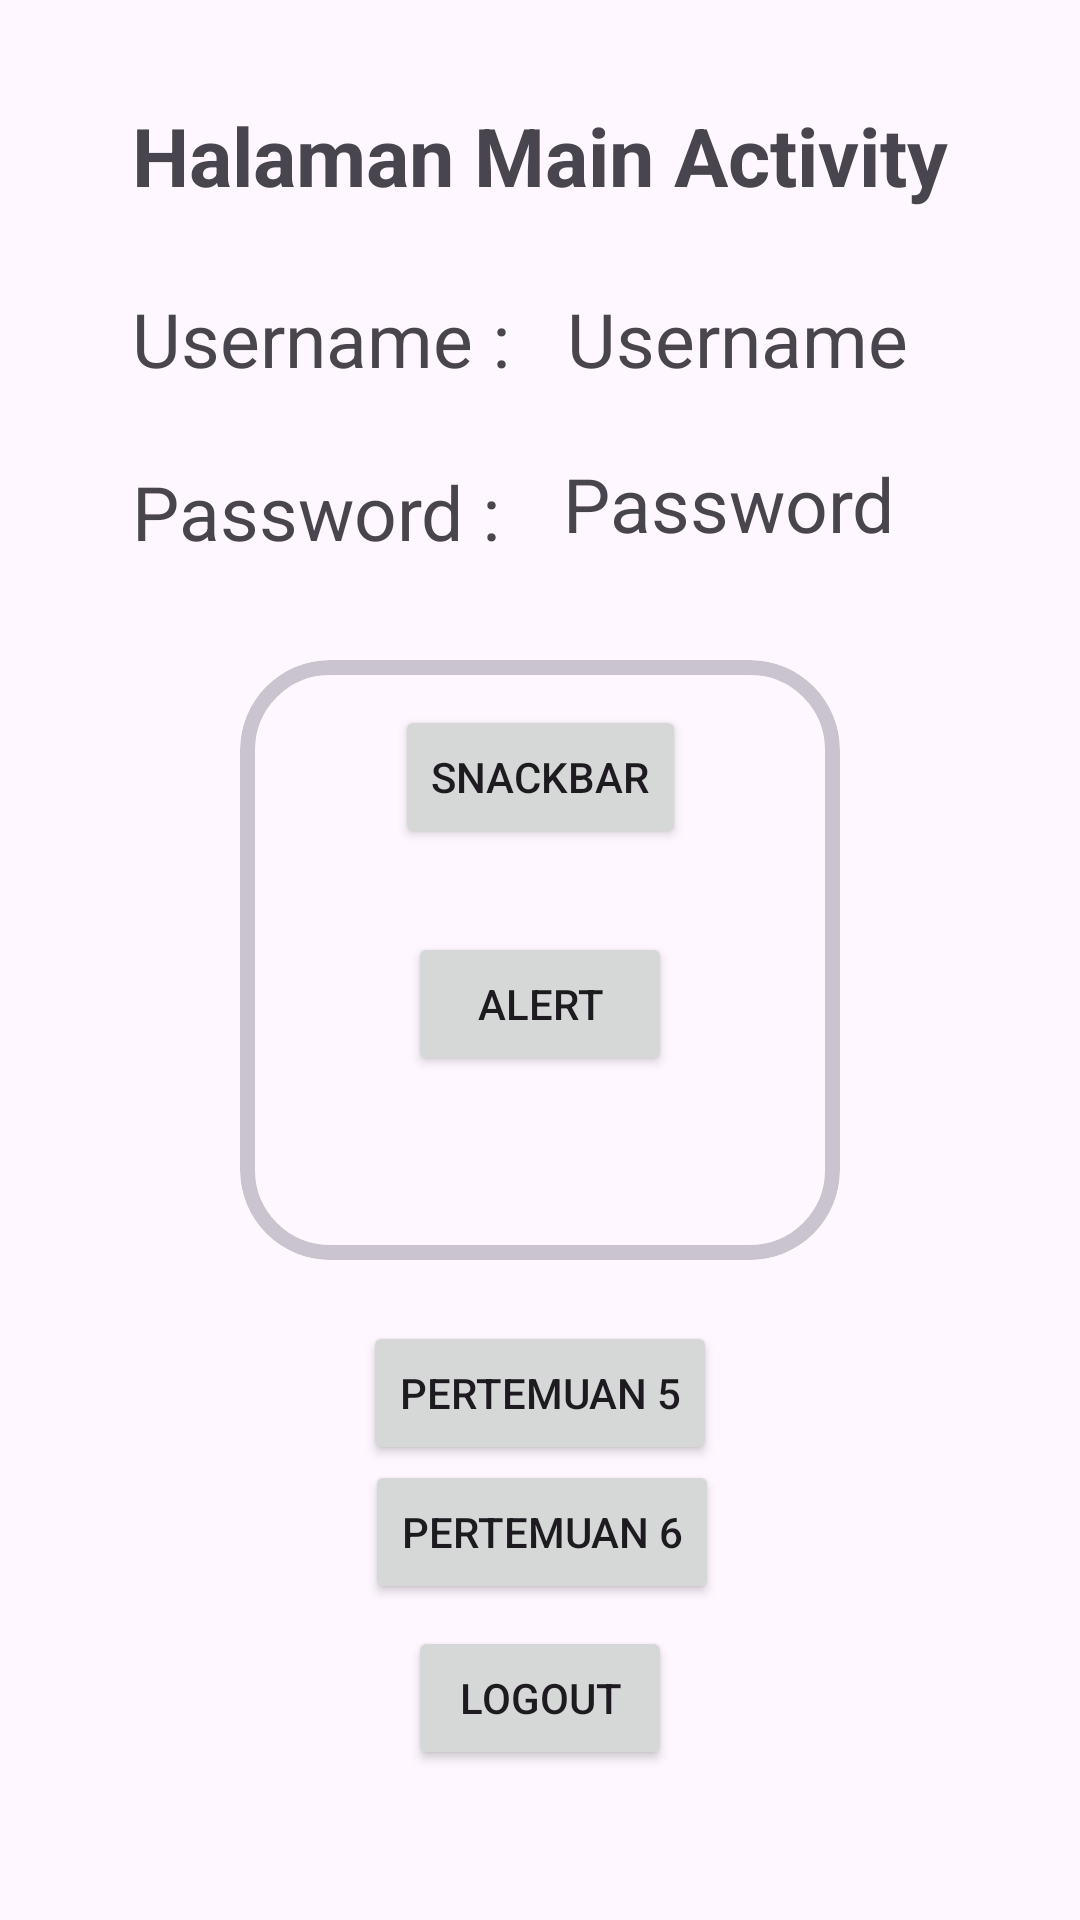

The Android layout XML behind this screen, and the referenced resources:
<!-- AndroidManifest.xml: application theme Theme.Andika_3TIA -->
<!-- res/layout/activity_main.xml -->
<?xml version="1.0" encoding="utf-8"?>
<androidx.constraintlayout.widget.ConstraintLayout xmlns:android="http://schemas.android.com/apk/res/android"
    xmlns:app="http://schemas.android.com/apk/res-auto"
    xmlns:tools="http://schemas.android.com/tools"
    android:id="@+id/main"
    android:layout_width="match_parent"
    android:layout_height="match_parent"
    tools:context=".MainActivity">

    <TextView
        android:id="@+id/txtUsername"
        android:layout_width="wrap_content"
        android:layout_height="wrap_content"
        android:layout_marginTop="96dp"
        android:text="Username"
        android:textSize="25sp"
        app:layout_constraintEnd_toEndOf="parent"
        app:layout_constraintHorizontal_bias="0.181"
        app:layout_constraintStart_toEndOf="@+id/textView4"
        app:layout_constraintTop_toTopOf="parent" />

    <TextView
        android:id="@+id/txtPassword"
        android:layout_width="wrap_content"
        android:layout_height="wrap_content"
        android:text="Password"
        android:textSize="25sp"
        app:layout_constraintBottom_toBottomOf="parent"
        app:layout_constraintEnd_toEndOf="parent"
        app:layout_constraintHorizontal_bias="0.192"
        app:layout_constraintStart_toEndOf="@+id/textView5"
        app:layout_constraintTop_toBottomOf="@+id/txtUsername"
        app:layout_constraintVertical_bias="0.045" />

    <TextView
        android:id="@+id/textView4"
        android:layout_width="wrap_content"
        android:layout_height="wrap_content"
        android:layout_marginStart="44dp"
        android:layout_marginTop="96dp"
        android:text="Username : "
        android:textSize="25sp"
        app:layout_constraintStart_toStartOf="parent"
        app:layout_constraintTop_toTopOf="parent" />

    <TextView
        android:id="@+id/textView5"
        android:layout_width="wrap_content"
        android:layout_height="wrap_content"
        android:layout_marginStart="44dp"
        android:layout_marginTop="24dp"
        android:text="Password : "
        android:textSize="25sp"
        app:layout_constraintStart_toStartOf="parent"
        app:layout_constraintTop_toBottomOf="@+id/textView4" />

    <com.google.android.material.card.MaterialCardView
        android:id="@+id/materialCardView"
        android:layout_width="200dp"
        android:layout_height="200dp"
        app:cardCornerRadius="30dp"
        app:layout_constraintBottom_toBottomOf="parent"
        app:layout_constraintEnd_toEndOf="parent"
        app:layout_constraintStart_toStartOf="parent"
        app:layout_constraintTop_toTopOf="parent"
        app:strokeWidth="5dp">

        <androidx.constraintlayout.widget.ConstraintLayout
            android:layout_width="match_parent"
            android:layout_height="match_parent"
            android:layout_margin="15dp">


            <Button
                android:id="@+id/btnSnackbar"
                android:layout_width="wrap_content"
                android:layout_height="wrap_content"
                android:text="Snackbar"
                app:layout_constraintEnd_toEndOf="parent"
                app:layout_constraintStart_toStartOf="parent"
                app:layout_constraintTop_toTopOf="parent" />

            <Button
                android:id="@+id/btnAlert"
                android:layout_width="wrap_content"
                android:layout_height="wrap_content"
                android:text="Alert"
                app:layout_constraintBottom_toBottomOf="parent"
                app:layout_constraintEnd_toEndOf="parent"
                app:layout_constraintStart_toStartOf="parent"
                app:layout_constraintTop_toBottomOf="@+id/btnSnackbar"
                app:layout_constraintVertical_bias="0.375" />

        </androidx.constraintlayout.widget.ConstraintLayout>


    </com.google.android.material.card.MaterialCardView>

    <TextView
        android:id="@+id/textView2"
        android:layout_width="wrap_content"
        android:layout_height="wrap_content"
        android:text="Halaman Main Activity"
        android:textSize="27sp"
        android:textStyle="bold"
        app:layout_constraintBottom_toBottomOf="parent"
        app:layout_constraintEnd_toEndOf="parent"
        app:layout_constraintStart_toStartOf="parent"
        app:layout_constraintTop_toTopOf="parent"
        app:layout_constraintVertical_bias="0.056" />

    <Button
        android:id="@+id/btnLima"
        android:layout_width="wrap_content"
        android:layout_height="wrap_content"
        android:text="Pertemuan 5"
        app:layout_constraintBottom_toBottomOf="parent"
        app:layout_constraintEnd_toEndOf="parent"
        app:layout_constraintStart_toStartOf="parent"
        app:layout_constraintTop_toBottomOf="@+id/materialCardView"
        app:layout_constraintVertical_bias="0.119" />

    <Button
        android:id="@+id/btnLogout"
        android:layout_width="wrap_content"
        android:layout_height="wrap_content"
        android:text="Logout"
        app:layout_constraintBottom_toBottomOf="parent"
        app:layout_constraintEnd_toEndOf="parent"
        app:layout_constraintStart_toStartOf="parent"
        app:layout_constraintTop_toBottomOf="@+id/btnLima"
        app:layout_constraintVertical_bias="0.517" />

    <Button
        android:id="@+id/btnEnam"
        android:layout_width="wrap_content"
        android:layout_height="wrap_content"
        android:layout_marginBottom="8dp"
        android:text="Pertemuan 6"
        app:layout_constraintBottom_toTopOf="@+id/btnLogout"
        app:layout_constraintEnd_toEndOf="parent"
        app:layout_constraintHorizontal_bias="0.503"
        app:layout_constraintStart_toStartOf="parent"
        app:layout_constraintTop_toBottomOf="@+id/btnLima"
        app:layout_constraintVertical_bias="0.777" />

</androidx.constraintlayout.widget.ConstraintLayout>
<!-- resources referenced by this layout -->
<resources>
  <style name="Theme.Andika_3TIA" parent="Base.Theme.Andika_3TIA" />
  <style name="Base.Theme.Andika_3TIA" parent="Theme.Material3.DayNight.NoActionBar">
          
          
      </style>
</resources>
